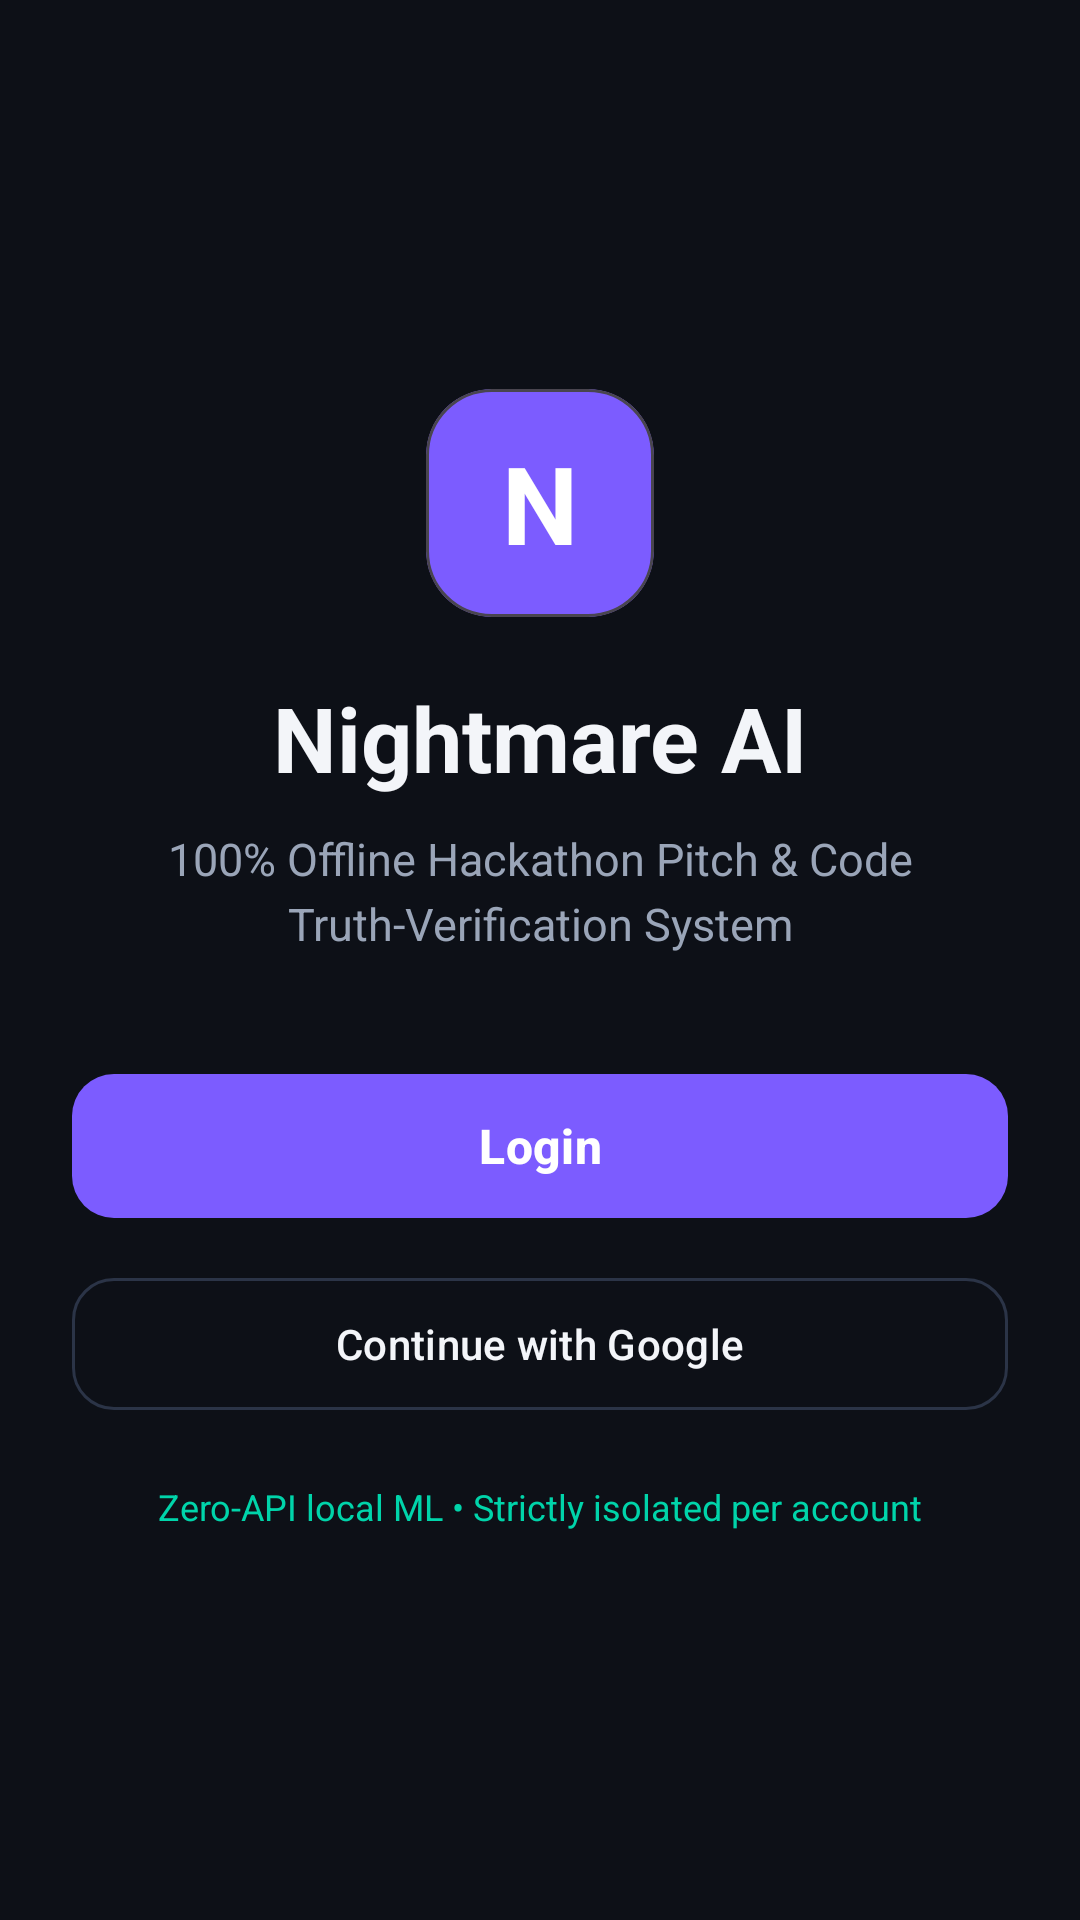

Android layout source for this screen:
<!-- AndroidManifest.xml: application theme Theme.NightmareAI -->
<!-- res/layout/activity_login.xml -->
<?xml version="1.0" encoding="utf-8"?>
<androidx.constraintlayout.widget.ConstraintLayout xmlns:android="http://schemas.android.com/apk/res/android"
    xmlns:app="http://schemas.android.com/apk/res-auto"
    android:id="@+id/loginRoot"
    android:layout_width="match_parent"
    android:layout_height="match_parent"
    android:background="@color/nightmare_bg"
    android:padding="24dp">

    <com.google.android.material.card.MaterialCardView
        android:id="@+id/cardLogo"
        android:layout_width="76dp"
        android:layout_height="76dp"
        app:cardBackgroundColor="@color/nightmare_primary"
        app:cardCornerRadius="22dp"
        app:cardElevation="0dp"
        app:layout_constraintBottom_toTopOf="@id/tvAppTitle"
        app:layout_constraintEnd_toEndOf="parent"
        app:layout_constraintStart_toStartOf="parent"
        app:layout_constraintTop_toTopOf="parent"
        app:layout_constraintVertical_chainStyle="packed">

        <TextView
            android:layout_width="match_parent"
            android:layout_height="match_parent"
            android:gravity="center"
            android:text="N"
            android:textColor="@color/white"
            android:textSize="36sp"
            android:textStyle="bold" />
    </com.google.android.material.card.MaterialCardView>

    <TextView
        android:id="@+id/tvAppTitle"
        android:layout_width="0dp"
        android:layout_height="wrap_content"
        android:layout_marginTop="20dp"
        android:gravity="center"
        android:text="@string/app_name"
        android:textColor="@color/nightmare_text_primary"
        android:textSize="30sp"
        android:textStyle="bold"
        app:layout_constraintBottom_toTopOf="@id/tvSubtitle"
        app:layout_constraintEnd_toEndOf="parent"
        app:layout_constraintStart_toStartOf="parent"
        app:layout_constraintTop_toBottomOf="@id/cardLogo" />

    <TextView
        android:id="@+id/tvSubtitle"
        android:layout_width="0dp"
        android:layout_height="wrap_content"
        android:layout_marginTop="10dp"
        android:gravity="center"
        android:lineSpacingExtra="4dp"
        android:text="@string/login_subtitle"
        android:textColor="@color/nightmare_text_secondary"
        android:textSize="15sp"
        app:layout_constraintBottom_toTopOf="@id/btnLoginOpenAccess"
        app:layout_constraintEnd_toEndOf="parent"
        app:layout_constraintStart_toStartOf="parent"
        app:layout_constraintTop_toBottomOf="@id/tvAppTitle" />

    <com.google.android.material.button.MaterialButton
        android:id="@+id/btnLoginOpenAccess"
        android:layout_width="0dp"
        android:layout_height="56dp"
        android:layout_marginTop="36dp"
        android:text="@string/login_open_access_cta"
        android:textAllCaps="false"
        android:textSize="16sp"
        android:textStyle="bold"
        app:backgroundTint="@color/nightmare_primary"
        app:cornerRadius="14dp"
        app:layout_constraintBottom_toTopOf="@id/btnGoogleSignIn"
        app:layout_constraintEnd_toEndOf="parent"
        app:layout_constraintStart_toStartOf="parent"
        app:layout_constraintTop_toBottomOf="@id/tvSubtitle" />

    <com.google.android.material.button.MaterialButton
        android:id="@+id/btnGoogleSignIn"
        style="@style/Widget.Material3.Button.OutlinedButton"
        android:layout_width="0dp"
        android:layout_height="52dp"
        android:layout_marginTop="12dp"
        android:text="@string/login_google_cta"
        android:textAllCaps="false"
        android:textColor="@color/nightmare_text_primary"
        android:textSize="14sp"
        app:cornerRadius="14dp"
        app:layout_constraintBottom_toTopOf="@id/tvIsolationNote"
        app:layout_constraintEnd_toEndOf="parent"
        app:layout_constraintStart_toStartOf="parent"
        app:layout_constraintTop_toBottomOf="@id/btnLoginOpenAccess"
        app:strokeColor="@color/nightmare_stroke" />

    <TextView
        android:id="@+id/tvIsolationNote"
        android:layout_width="0dp"
        android:layout_height="wrap_content"
        android:layout_marginTop="20dp"
        android:gravity="center"
        android:text="@string/login_isolation_note"
        android:textColor="@color/nightmare_secondary"
        android:textSize="12sp"
        app:layout_constraintBottom_toBottomOf="parent"
        app:layout_constraintEnd_toEndOf="parent"
        app:layout_constraintStart_toStartOf="parent"
        app:layout_constraintTop_toBottomOf="@id/btnGoogleSignIn" />

</androidx.constraintlayout.widget.ConstraintLayout>
<!-- resources referenced by this layout -->
<resources>
  <color name="nightmare_bg">#0D1017</color>
  <color name="nightmare_primary">#7C5CFF</color>
  <color name="nightmare_secondary">#00D4AA</color>
  <color name="nightmare_stroke">#2B3447</color>
  <color name="nightmare_text_primary">#F3F5F9</color>
  <color name="nightmare_text_secondary">#9AA5B8</color>
  <color name="white">#FFFFFFFF</color>
  <string name="app_name">Nightmare AI</string>
  <string name="login_google_cta">Continue with Google</string>
  <string name="login_isolation_note">Zero-API local ML • Strictly isolated per account</string>
  <string name="login_open_access_cta">Login</string>
  <string name="login_subtitle">100% Offline Hackathon Pitch &amp; Code Truth-Verification System</string>
  <style name="Theme.NightmareAI" parent="Base.Theme.NightmareAI" />
  <style name="Base.Theme.NightmareAI" parent="Theme.Material3.Dark.NoActionBar">
          <item name="colorPrimary">@color/nightmare_primary</item>
          <item name="colorOnPrimary">@color/white</item>
          <item name="colorSecondary">@color/nightmare_secondary</item>
          <item name="android:windowBackground">@color/nightmare_bg</item>
          <item name="android:colorBackground">@color/nightmare_bg</item>
          <item name="colorSurface">@color/nightmare_surface</item>
          <item name="colorOnSurface">@color/nightmare_text_primary</item>
          <item name="android:statusBarColor">@color/nightmare_bg</item>
          <item name="android:navigationBarColor">@color/nightmare_bg</item>
      </style>
  <color name="nightmare_surface">#151A24</color>
</resources>
